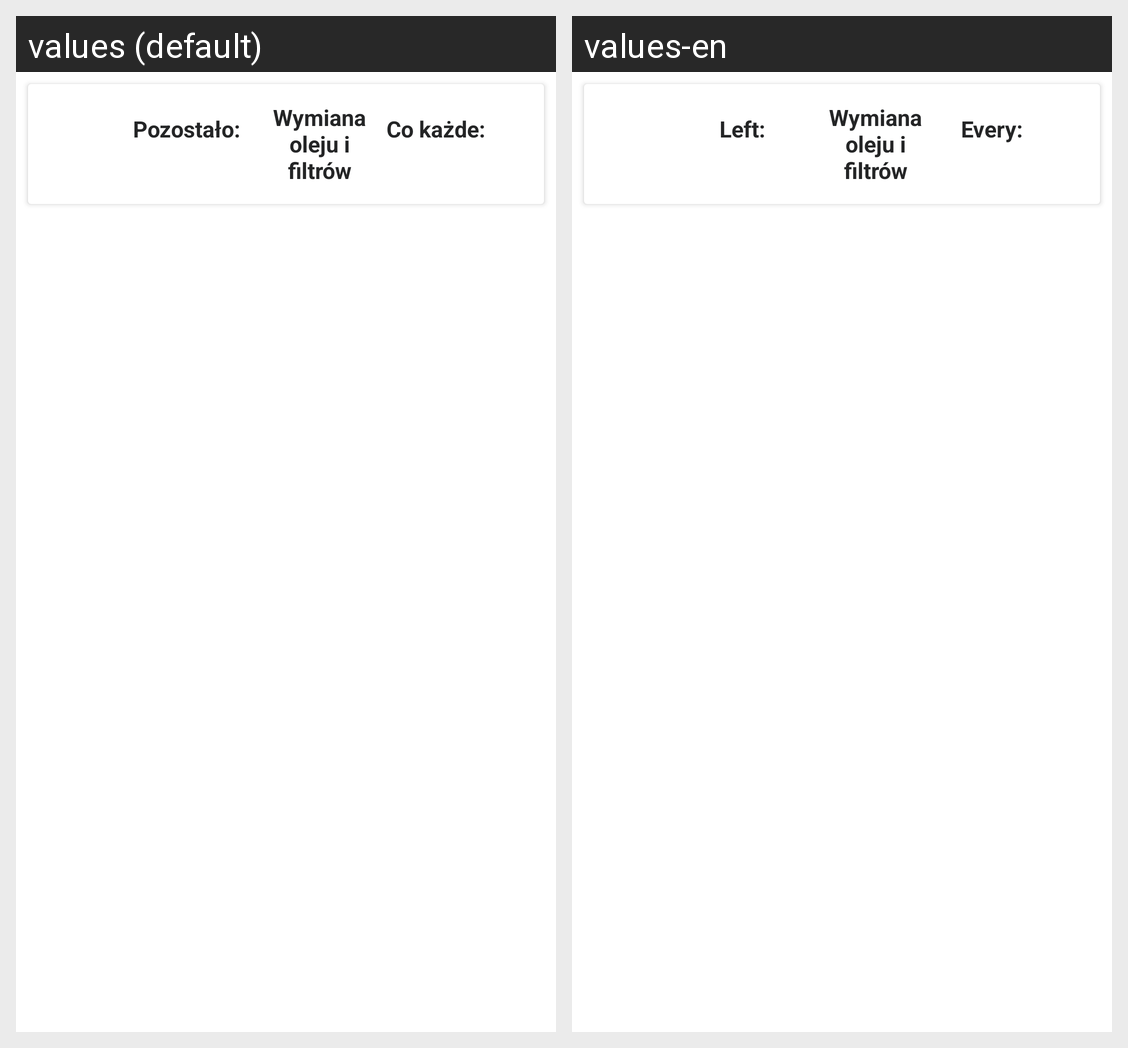

Here is an Android app screen in its default locale and in the app's own translations. Write out the translated-string differences for the strings that appear on this screen.
Android screen res/layout/list_row_reminders.xml rendered under 2 locales, left to right: values (default), values-en. Device: Nexus 5 (rendered at 1080×1920; each locale shown at half size, 540×960, under a caption strip naming it); theme Theme.SimplyCarfleet.
Strings drawn on this screen, with the default value and each locale's value (text and hints the layout hard-codes, and strings that could not be matched under every locale, appear in the picture but are not listed):

list_row_reminders_remaining
  values: Pozostało:
  values-en: Left:

list_row_reminders_frequency
  values: Co każde:
  values-en: Every:
